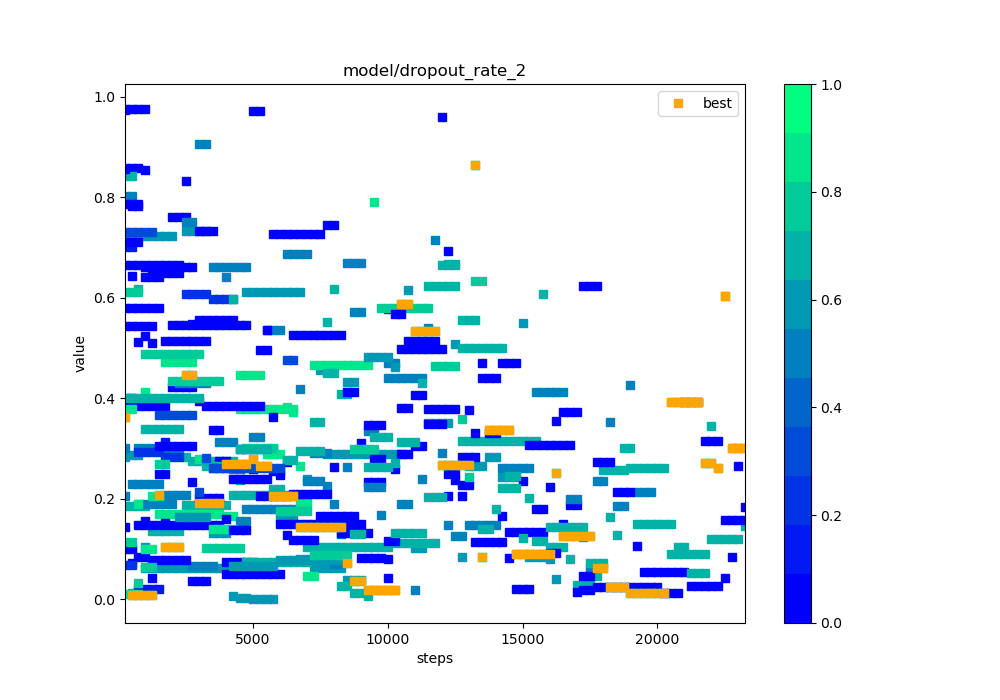

The data file committed next to this chart (first rows):
steps, 000, 001, 002, 003, 004, 005, 006, 007, 008, 009, 010, 011, 012, 013, 014, 015, 016, 017, 018, 019, 020, 021, 022
250, 0.1439, 0.2835, 0.1864, 0.2864, 0.7003, 0.3839, 0.2048, 0.6651, 0.977, 0.8585, 0.3777, 0.3012, 0.5798, 0.8036, 0.1001, 0.8425, 0.7237, 0.4005, 0.5438, 0.009885, 0.9743, 0.6107, 0.06894
500, 0.07195, 0.01305, 0.1864, 0.2864, 0.7003, 0.3839, 0.1024, 0.6651, 0.977, 0.8585, 0.3777, 0.2302, 0.5798, 0.8036, 0.1001, 0.8425, 0.7237, 0.4005, 0.5438, 0.009885, 0.7828, 0.6107, 0.06894
750, 0.08363, 0.01305, 0.1864, 0.2864, 0.01976, 0.3839, 0.1901, 0.6651, 0.977, 0.8585, 0.1889, 0.2302, 0.5798, 0.3003, 0.1487, 0.6175, 0.7237, , 0.5438, 0.009885, 0.7828, 0.6107, 0.2932
1000, 0.08363, 0.1039, 0.1864, 0.06305, 0.01976, 0.3839, 0.1901, 0.6651, 0.977, 0.8541, 0.09942, 0.2302, 0.5798, 0.3003, 0.1487, 0.3398, 0.7237, , 0.5438, 0.4125, 0.6612, 0.4888, 0.2932
1250, 0.04181, 0.07692, 0.1359, 0.06305, 0.01976, 0.3839, 0.1901, 0.6651, , 0.6492, 0.09942, 0.2302, 0.5798, 0.3003, 0.1487, 0.3398, 0.7237, , 0.5438, 0.2062, 0.6612, 0.4888, 0.2932
1500, 0.2487, 0.07692, 0.1359, 0.06305, 0.01976, 0.3839, 0.1901, 0.6651, , 0.6492, 0.1705, 0.2302, 0.5798, 0.3003, 0.1487, 0.3398, 0.7237, , , 0.2062, 0.6612, 0.4888, 0.2932
1750, 0.2487, 0.07692, 0.1359, 0.06305, 0.3133, 0.3839, 0.1901, 0.6651, , 0.6492, 0.1705, 0.2076, 0.5136, 0.3003, 0.1487, 0.3398, 0.7237, , , 0.4727, 0.6612, 0.4888, 0.2826
2000, 0.4221, 0.07692, 0.1359, 0.06305, , 0.7605, 0.1901, 0.6651, , 0.6492, 0.1705, 0.2076, 0.5136, 0.3003, 0.1487, 0.3398, 0.7237, , , 0.4727, 0.6612, 0.4888, 0.2826
2250, 0.4221, 0.07692, 0.1359, 0.06305, , 0.7605, 0.4307, 0.6651, , 0.6492, 0.1705, 0.2076, 0.5136, 0.3003, 0.1487, 0.3398, 0.1642, , , 0.4727, 0.6612, 0.4888, 0.2826
2500, 0.4221, 0.7321, 0.1868, 0.06305, , 0.7605, 0.4307, 0.8321, , , 0.1705, 0.2076, 0.5136, 0.7507, 0.1487, 0.2841, 0.1642, , , 0.4727, 0.6612, 0.4888, 0.6076
2750, 0.4221, 0.7321, 0.1868, 0.06305, , 0.548, 0.4307, 0.03541, , , 0.1705, 0.06616, 0.5136, 0.7507, 0.1487, 0.276, 0.1642, , , 0.4727, 0.6612, 0.4888, 0.6076
3000, , 0.7321, 0.1868, 0.06305, , 0.555, 0.4307, 0.03541, , , 0.1705, 0.06616, 0.5136, 0.9071, 0.1487, 0.276, 0.1642, , , 0.2784, 0.7335, 0.4888, 0.6076
3250, , 0.7321, 0.1868, 0.06305, , 0.555, 0.4307, 0.03541, , , 0.1705, 0.06616, 0.5136, 0.9071, 0.1487, 0.276, 0.1642, , , 0.2784, 0.7335, 0.1012, 0.6076
3500, , 0.2619, 0.1868, 0.06305, , 0.555, 0.2735, , , , 0.1705, 0.06616, 0.3369, 0.6622, 0.1487, 0.276, 0.1312, , , 0.1392, 0.7335, 0.1012, 0.598
3750, , 0.2619, 0.1868, 0.06305, , 0.555, 0.2735, , , , 0.1705, 0.3131, 0.3369, 0.6622, 0.1487, 0.276, 0.1312, , , 0.1392, 0.2761, 0.1012, 0.598
4000, , 0.2619, 0.1868, 0.06305, , 0.555, 0.6415, , , , 0.1656, 0.3131, 0.04959, 0.6622, 0.07436, 0.276, 0.1312, , , 0.1392, 0.2761, 0.1012, 0.598
4250, , 0.005762, 0.208, 0.06305, , 0.555, 0.2589, , , , 0.1656, 0.3131, 0.04959, 0.6622, 0.07436, 0.276, 0.06559, , , 0.1392, 0.138, 0.1012, 0.598
4500, , 0.002881, 0.208, 0.06305, , 0.2993, 0.2589, , , , 0.3785, 0.1566, 0.04959, 0.6622, 0.07436, 0.2365, 0.06559, , , 0.4473, 0.138, 0.1012, 
4750, , 0.002881, 0.208, 0.6107, , 0.2993, 0.1798, , , , 0.3785, 0.1566, 0.04959, 0.6622, 0.07436, 0.07428, 0.06559, , , 0.4473, 0.138, 0.3013, 
5000, , 0.00144, 0.208, 0.6107, , 0.2993, 0.1798, , , , 0.3785, 0.3224, 0.04959, , 0.07436, 0.07428, 0.06559, , , 0.4473, 0.2583, 0.3013, 
5250, , 0.00144, 0.208, 0.6107, , 0.2993, 0.1798, , , , 0.3785, 0.3224, 0.04959, , 0.2053, 0.07428, 0.06559, , , 0.4473, 0.496, 0.3013, 
5500, , 0.00144, 0.208, 0.6107, , 0.2993, 0.1798, , , , 0.3785, 0.5369, 0.04959, , 0.2053, 0.07428, 0.06559, , , 0.2887, 0.496, 0.3013, 
5750, , 0.00144, 0.208, 0.6107, , 0.2993, 0.1798, , , , 0.3785, 0.5369, 0.04959, , 0.2053, 0.07428, 0.06559, , , 0.2887, 0.3636, 0.3013, 
6000, , 0.1616, 0.208, 0.6107, , 0.1497, 0.1798, , , , 0.3785, 0.5369, 0.04959, , 0.2053, 0.07428, 0.07745, , , 0.2887, 0.2471, 0.1753, 
6250, , 0.1616, 0.208, 0.6107, , 0.1497, 0.1798, , , , 0.3785, 0.6883, 0.2727, , 0.2053, 0.07428, 0.07745, , , 0.3836, , 0.1753, 
6500, , 0.1616, 0.208, 0.6107, , 0.1497, 0.1798, , , , 0.3785, 0.6883, 0.1172, , 0.2098, 0.07428, 0.07745, , , 0.3728, , 0.1753, 
6750, , 0.08081, 0.208, 0.6107, , 0.1497, 0.4193, , , , 0.1892, 0.6883, 0.1172, , 0.2098, 0.07428, 0.07745, , , 0.2649, , 0.1753, 
7000, , 0.08081, 0.104, 0.2393, , 0.1497, 0.2362, , , , 0.1915, 0.6883, 0.1172, , 0.2098, 0.07428, 0.07745, , , 0.04634, , 0.1753, 
7250, , 0.08081, 0.104, 0.06241, , 0.1497, 0.2362, , , , 0.4672, 0.2908, 0.1172, , 0.2098, 0.3524, 0.07745, , , 0.04634, , 0.08765, 
7500, , 0.4557, 0.104, 0.06241, , 0.1497, 0.2362, , , , 0.4672, 0.2908, 0.1658, , 0.2098, 0.3524, 0.07745, , , , , 0.08765, 
7750, , 0.2884, 0.104, 0.06241, , 0.1497, 0.2263, , , , 0.4672, 0.2908, 0.1658, , 0.2098, 0.4497, 0.07745, , , , , 0.08765, 
8000, , 0.2884, 0.104, 0.06241, , 0.1497, 0.1894, , , , 0.4672, 0.06987, 0.1658, , 0.264, 0.4497, 0.07745, , , , , 0.08765, 
8250, , 0.2884, 0.104, 0.06241, , 0.1497, 0.1301, , , , 0.4672, 0.06987, 0.1658, , 0.132, 0.4094, 0.07745, , , , , 0.08765, 
8500, , 0.2884, 0.104, 0.4333, , 0.1497, 0.6697, , , , 0.4672, 0.2635, 0.1658, , 0.132, 0.4094, 0.03873, , , , , 0.08765, 
8750, , 0.2884, 0.104, 0.4333, , 0.1497, 0.6697, , , , 0.4672, 0.5725, 0.1658, , 0.132, 0.1308, 0.03873, , , , , 0.2997, 
9000, , 0.2884, 0.104, , , 0.3111, 0.6697, , , , 0.4672, 0.5725, 0.08289, , 0.132, 0.1308, 0.03873, , , , , 0.2997, 
9250, , 0.2884, 0.104, , , 0.2325, 0.3349, , , , 0.4672, 0.224, 0.08289, , 0.132, 0.2636, 0.4819, , , , , 0.2997, 
9500, , 0.2884, 0.104, , , 0.2325, 0.3349, , , , 0.7904, 0.224, 0.08289, , 0.2788, 0.2636, 0.4819, , , , , 0.2997, 
9750, , 0.2884, 0.104, , , 0.2325, 0.1674, , , , , 0.224, 0.08289, , 0.2788, 0.2636, 0.4819, , , , , 0.5808, 
10000, , 0.2884, 0.104, , , 0.1162, 0.4707, , , , , 0.4396, 0.04145, , 0.5785, 0.2636, 0.4819, , , , , 0.5808, 
10250, , 0.2884, 0.1127, , , 0.1162, 0.4707, , , , , 0.4396, 0.2599, , 0.5785, 0.1318, 0.4617, , , , , 0.5808, 
10500, , 0.2884, 0.1127, , , 0.3808, 0.1901, , , , , 0.4396, 0.4987, , 0.2892, 0.1318, , , , , , 0.5808, 
10750, , 0.6154, 0.1127, , , 0.3808, 0.1901, , , , , 0.4396, 0.4987, , 0.2892, 0.1318, , , , , , 0.5808, 
11000, , 0.1027, 0.1127, , , 0.4072, 0.01751, , , , , 0.4396, 0.4987, , 0.3058, 0.1318, , , , , , 0.5808, 
11250, , 0.1027, 0.1127, , , 0.4072, 0.24, , , , , 0.4396, 0.4987, , 0.3058, 0.1318, , , , , , 0.5808, 
11500, , 0.3509, 0.1127, , , 0.3787, 0.5401, , , , , , 0.4987, , 0.3489, 0.2038, , , , , , 0.5808, 
11750, , 0.3509, 0.1127, , , 0.3787, 0.7148, , , , , , 0.4987, , 0.3489, 0.2038, , , , , , 0.4638, 
12000, , 0.3509, 0.6658, , , 0.3787, 0.291, , , , , , 0.4987, , 0.3489, 0.2038, , , , , , 0.4638, 
12250, , 0.3509, 0.6658, , , 0.3787, 0.1471, , , , , , 0.2493, , 0.2065, 0.6675, , , , , , 0.4638, 
12500, , 0.509, 0.6658, , , 0.3787, 0.1253, , , , , , 0.2493, , 0.2375, 0.6675, , , , , , 0.4638, 
12750, , 0.0837, 0.3153, , , 0.2266, 0.1253, , , , , , 0.2837, , 0.2057, 0.5008, , , , , , 0.3578, 
13000, , 0.2658, 0.3153, , , 0.2266, 0.1474, , , , , , 0.2837, , 0.3762, 0.5008, , , , , , 0.244, 
13250, , 0.2658, 0.3153, , , 0.1133, 0.1474, , , , , , 0.2837, , 0.3313, 0.5008, , , , , , 0.6339, 
13500, , 0.2658, 0.3153, , , 0.1133, 0.1474, , , , , , 0.4702, , 0.4401, 0.5008, , , , , , 0.6339, 
13750, , 0.2834, 0.3153, , , 0.1133, 0.1474, , , , , , 0.3303, , 0.4401, 0.5008, , , , , , , 
14000, , 0.2834, 0.3153, , , 0.1133, 0.1474, , , , , , 0.3303, , 0.4401, 0.5008, , , , , , , 
14250, , 0.2442, 0.3153, , , 0.1133, 0.2612, , , , , , 0.1652, , 0.47, 0.5008, , , , , , , 
14500, , 0.2442, 0.3153, , , 0.1333, 0.2612, , , , , , 0.08258, , 0.47, 0.2449, , , , , , , 
14750, , 0.2442, 0.3153, , , 0.1333, 0.2612, , , , , , 0.02108, , 0.47, 0.2449, , , , , , , 
15000, , 0.5504, 0.3153, , , 0.1333, 0.2612, , , , , , 0.02108, , 0.235, 0.1225, , , , , , , 
... 33 more rows
